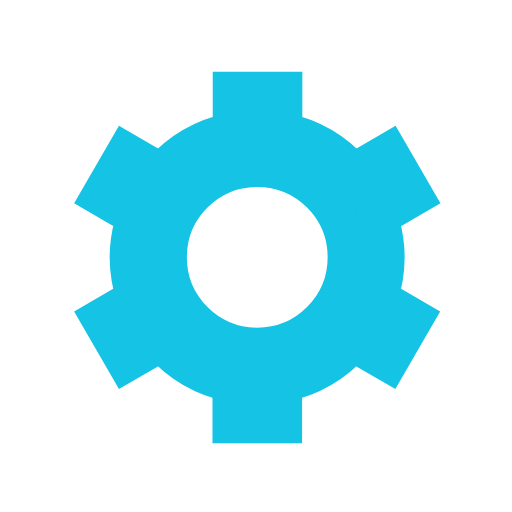
t = 0.00 s
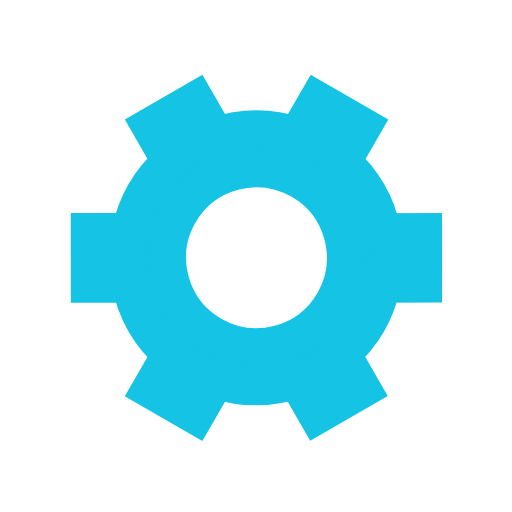
t = 0.50 s
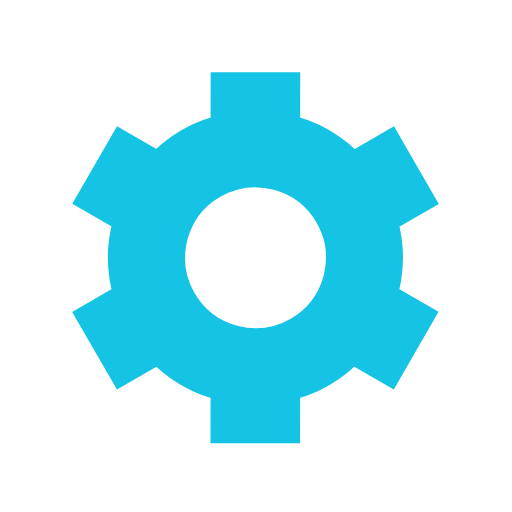
t = 1.00 s
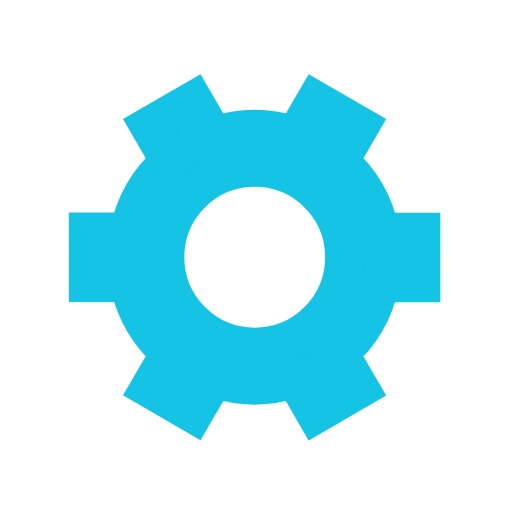
t = 1.50 s

The animated SVG that drew these frames (rendered in a browser with its animation timeline set to each time). Animation: 1 SMIL element (animateTransform=1); one cycle of 2.00 s, repeats indefinitely.

﻿<svg xmlns='http://www.w3.org/2000/svg' viewBox='0 0 200 200'><path fill='#15C3E4' stroke='#15C3E4' stroke-width='15' transform-origin='center' d='m148 84.7 13.8-8-10-17.3-13.8 8a50 50 0 0 0-27.4-15.9v-16h-20v16A50 50 0 0 0 63 67.4l-13.8-8-10 17.3 13.8 8a50 50 0 0 0 0 31.7l-13.8 8 10 17.3 13.8-8a50 50 0 0 0 27.5 15.9v16h20v-16a50 50 0 0 0 27.4-15.9l13.8 8 10-17.3-13.8-8a50 50 0 0 0 0-31.7Zm-47.5 50.8a35 35 0 1 1 0-70 35 35 0 0 1 0 70Z'><animateTransform type='rotate' attributeName='transform' calcMode='spline' dur='2' values='0;120' keyTimes='0;1' keySplines='0 0 1 1' repeatCount='indefinite'></animateTransform></path></svg>